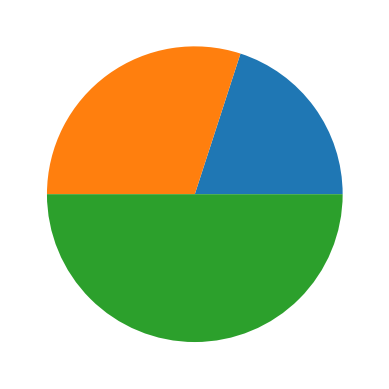

The script that saved this image:
import matplotlib as mpl
import matplotlib.pylab as plt

plt.pie([2, 3, 5])
plt.show()